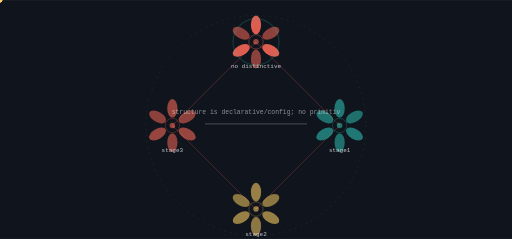
t = 0.00 s
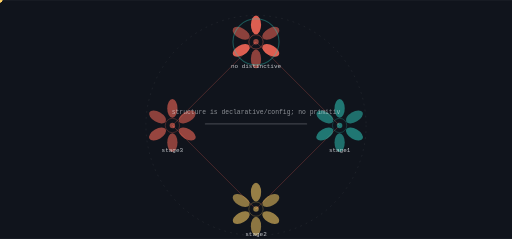
t = 1.86 s
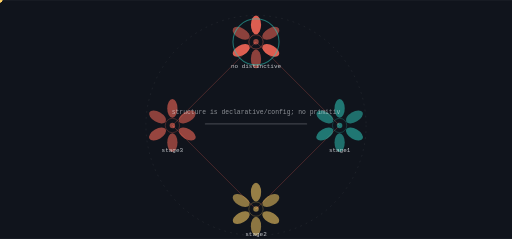
t = 3.73 s
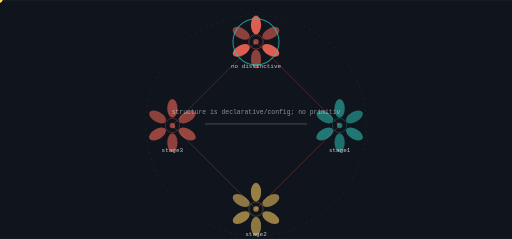
t = 5.59 s
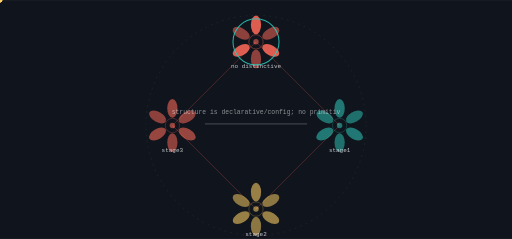
t = 7.45 s
t = 9.31 s: frame unchanged from t = 5.59 s, image omitted

The animated SVG that drew these frames (rendered in a browser with its animation timeline set to each time). Animation: 9 SMIL elements (animate=1,animateTransform=8); frames cover the first 9.31 s, repeats indefinitely.

<svg xmlns="http://www.w3.org/2000/svg" viewBox="0 0 1200 560" width="1200" height="560" role="img" aria-label="styles state machine">
<title>styles state machine</title>
<rect width="1200" height="560" fill="#10141c"/>
<defs><linearGradient id="gs" x1="0" y1="0" x2="1" y2="1"><stop offset="0%" stop-color="#ff6b5a"/><stop offset="100%" stop-color="#2ec4b6"/></linearGradient></defs><circle cx="600.00" cy="294.00" r="258.00" fill="none" stroke="rgba(242,245,249,0.140)" stroke-width="1.00" opacity="1.00" stroke-dasharray="4 10"/><line x1="600.00" y1="98.00" x2="796.00" y2="294.00" stroke="rgba(255,107,90,0.500)" stroke-width="2.00" opacity="0.55"/><polygon points="796.00,294.00 793.88,286.50 788.50,291.88" fill="rgba(255,107,90,0.500)" opacity="0.55"/><g opacity="0.9"><circle cx="0.00" cy="0.00" r="5.50" fill="#ffd166" opacity="1.00"/><animateTransform attributeName="transform" type="translate" values="600.00,98.00 796.00,294.00" dur="7.45s" begin="0.0s" repeatCount="indefinite" /><animateTransform attributeName="transform" type="translate" values="796.00,294.00 600.00,98.00" dur="7.45s" begin="3.725s" repeatCount="indefinite" /></g><line x1="796.00" y1="294.00" x2="600.00" y2="490.00" stroke="rgba(255,107,90,0.500)" stroke-width="2.00" opacity="0.55"/><polygon points="600.00,490.00 607.50,487.88 602.12,482.50" fill="rgba(255,107,90,0.500)" opacity="0.55"/><g opacity="0.9"><circle cx="0.00" cy="0.00" r="5.50" fill="#ffd166" opacity="1.00"/><animateTransform attributeName="transform" type="translate" values="796.00,294.00 600.00,490.00" dur="7.45s" begin="1.8625s" repeatCount="indefinite" /><animateTransform attributeName="transform" type="translate" values="600.00,490.00 796.00,294.00" dur="7.45s" begin="5.5875s" repeatCount="indefinite" /></g><line x1="600.00" y1="490.00" x2="404.00" y2="294.00" stroke="rgba(255,107,90,0.500)" stroke-width="2.00" opacity="0.55"/><polygon points="404.00,294.00 406.12,301.50 411.50,296.12" fill="rgba(255,107,90,0.500)" opacity="0.55"/><g opacity="0.9"><circle cx="0.00" cy="0.00" r="5.50" fill="#ffd166" opacity="1.00"/><animateTransform attributeName="transform" type="translate" values="600.00,490.00 404.00,294.00" dur="7.45s" begin="3.725s" repeatCount="indefinite" /><animateTransform attributeName="transform" type="translate" values="404.00,294.00 600.00,490.00" dur="7.45s" begin="7.45s" repeatCount="indefinite" /></g><line x1="404.00" y1="294.00" x2="600.00" y2="98.00" stroke="rgba(255,107,90,0.500)" stroke-width="2.00" opacity="0.55"/><polygon points="600.00,98.00 592.50,100.12 597.88,105.50" fill="rgba(255,107,90,0.500)" opacity="0.55"/><g opacity="0.9"><circle cx="0.00" cy="0.00" r="5.50" fill="#ffd166" opacity="1.00"/><animateTransform attributeName="transform" type="translate" values="404.00,294.00 600.00,98.00" dur="7.45s" begin="5.5875s" repeatCount="indefinite" /><animateTransform attributeName="transform" type="translate" values="600.00,98.00 404.00,294.00" dur="7.45s" begin="9.3125s" repeatCount="indefinite" /></g><ellipse cx="600.00" cy="58.00" rx="12.00" ry="22.00" fill="rgba(255,107,90,0.900)" opacity="0.95" transform="rotate(0.0 600.00 58.00)"/><ellipse cx="634.64" cy="78.00" rx="12.00" ry="22.00" fill="rgba(255,107,90,0.550)" opacity="0.95" transform="rotate(60.0 634.64 78.00)"/><ellipse cx="634.64" cy="118.00" rx="12.00" ry="22.00" fill="rgba(255,107,90,0.900)" opacity="0.95" transform="rotate(120.0 634.64 118.00)"/><ellipse cx="600.00" cy="138.00" rx="12.00" ry="22.00" fill="rgba(255,107,90,0.550)" opacity="0.95" transform="rotate(180.0 600.00 138.00)"/><ellipse cx="565.36" cy="118.00" rx="12.00" ry="22.00" fill="rgba(255,107,90,0.900)" opacity="0.95" transform="rotate(240.0 565.36 118.00)"/><ellipse cx="565.36" cy="78.00" rx="12.00" ry="22.00" fill="rgba(255,107,90,0.550)" opacity="0.95" transform="rotate(300.0 565.36 78.00)"/><circle cx="600.00" cy="98.00" r="16.80" fill="none" stroke="rgba(255,107,90,0.900)" stroke-width="1.40" opacity="0.66"/><circle cx="600.00" cy="98.00" r="6.40" fill="rgba(255,107,90,0.550)" opacity="1.00"/><text x="600" y="160" font-family="ui-monospace,Menlo,monospace" font-size="14" fill="rgba(242,245,249,0.800)" text-anchor="middle">no distinctive</text><g><circle cx="600.00" cy="98.00" r="54.00" fill="none" stroke="#2ec4b6" stroke-width="2.40" opacity="0.90"/><animate attributeName="opacity" values="0.25;1.0;0.25" dur="14.9s" begin="0.0s" repeatCount="indefinite" /></g><ellipse cx="796.00" cy="254.00" rx="12.00" ry="22.00" fill="rgba(46,196,182,0.600)" opacity="0.95" transform="rotate(0.0 796.00 254.00)"/><ellipse cx="830.64" cy="274.00" rx="12.00" ry="22.00" fill="rgba(46,196,182,0.550)" opacity="0.95" transform="rotate(60.0 830.64 274.00)"/><ellipse cx="830.64" cy="314.00" rx="12.00" ry="22.00" fill="rgba(46,196,182,0.600)" opacity="0.95" transform="rotate(120.0 830.64 314.00)"/><ellipse cx="796.00" cy="334.00" rx="12.00" ry="22.00" fill="rgba(46,196,182,0.550)" opacity="0.95" transform="rotate(180.0 796.00 334.00)"/><ellipse cx="761.36" cy="314.00" rx="12.00" ry="22.00" fill="rgba(46,196,182,0.600)" opacity="0.95" transform="rotate(240.0 761.36 314.00)"/><ellipse cx="761.36" cy="274.00" rx="12.00" ry="22.00" fill="rgba(46,196,182,0.550)" opacity="0.95" transform="rotate(300.0 761.36 274.00)"/><circle cx="796.00" cy="294.00" r="16.80" fill="none" stroke="rgba(46,196,182,0.600)" stroke-width="1.40" opacity="0.66"/><circle cx="796.00" cy="294.00" r="6.40" fill="rgba(46,196,182,0.550)" opacity="1.00"/><text x="796" y="356" font-family="ui-monospace,Menlo,monospace" font-size="14" fill="rgba(242,245,249,0.800)" text-anchor="middle">stage1</text><ellipse cx="600.00" cy="450.00" rx="12.00" ry="22.00" fill="rgba(255,209,102,0.600)" opacity="0.95" transform="rotate(0.0 600.00 450.00)"/><ellipse cx="634.64" cy="470.00" rx="12.00" ry="22.00" fill="rgba(255,209,102,0.550)" opacity="0.95" transform="rotate(60.0 634.64 470.00)"/><ellipse cx="634.64" cy="510.00" rx="12.00" ry="22.00" fill="rgba(255,209,102,0.600)" opacity="0.95" transform="rotate(120.0 634.64 510.00)"/><ellipse cx="600.00" cy="530.00" rx="12.00" ry="22.00" fill="rgba(255,209,102,0.550)" opacity="0.95" transform="rotate(180.0 600.00 530.00)"/><ellipse cx="565.36" cy="510.00" rx="12.00" ry="22.00" fill="rgba(255,209,102,0.600)" opacity="0.95" transform="rotate(240.0 565.36 510.00)"/><ellipse cx="565.36" cy="470.00" rx="12.00" ry="22.00" fill="rgba(255,209,102,0.550)" opacity="0.95" transform="rotate(300.0 565.36 470.00)"/><circle cx="600.00" cy="490.00" r="16.80" fill="none" stroke="rgba(255,209,102,0.600)" stroke-width="1.40" opacity="0.66"/><circle cx="600.00" cy="490.00" r="6.40" fill="rgba(255,209,102,0.550)" opacity="1.00"/><text x="600" y="552" font-family="ui-monospace,Menlo,monospace" font-size="14" fill="rgba(242,245,249,0.800)" text-anchor="middle">stage2</text><ellipse cx="404.00" cy="254.00" rx="12.00" ry="22.00" fill="rgba(255,107,90,0.600)" opacity="0.95" transform="rotate(0.0 404.00 254.00)"/><ellipse cx="438.64" cy="274.00" rx="12.00" ry="22.00" fill="rgba(255,107,90,0.550)" opacity="0.95" transform="rotate(60.0 438.64 274.00)"/><ellipse cx="438.64" cy="314.00" rx="12.00" ry="22.00" fill="rgba(255,107,90,0.600)" opacity="0.95" transform="rotate(120.0 438.64 314.00)"/><ellipse cx="404.00" cy="334.00" rx="12.00" ry="22.00" fill="rgba(255,107,90,0.550)" opacity="0.95" transform="rotate(180.0 404.00 334.00)"/><ellipse cx="369.36" cy="314.00" rx="12.00" ry="22.00" fill="rgba(255,107,90,0.600)" opacity="0.95" transform="rotate(240.0 369.36 314.00)"/><ellipse cx="369.36" cy="274.00" rx="12.00" ry="22.00" fill="rgba(255,107,90,0.550)" opacity="0.95" transform="rotate(300.0 369.36 274.00)"/><circle cx="404.00" cy="294.00" r="16.80" fill="none" stroke="rgba(255,107,90,0.600)" stroke-width="1.40" opacity="0.66"/><circle cx="404.00" cy="294.00" r="6.40" fill="rgba(255,107,90,0.550)" opacity="1.00"/><text x="404" y="356" font-family="ui-monospace,Menlo,monospace" font-size="14" fill="rgba(242,245,249,0.800)" text-anchor="middle">stage3</text><rect x="480.00" y="289.00" width="240.00" height="3.00" rx="2.00" fill="rgba(242,245,249,0.200)" opacity="1.00"/><text x="600" y="268" font-family="ui-monospace,Menlo,monospace" font-size="15" fill="rgba(242,245,249,0.550)" text-anchor="middle">structure is declarative/config; no primitiv</text>
</svg>
